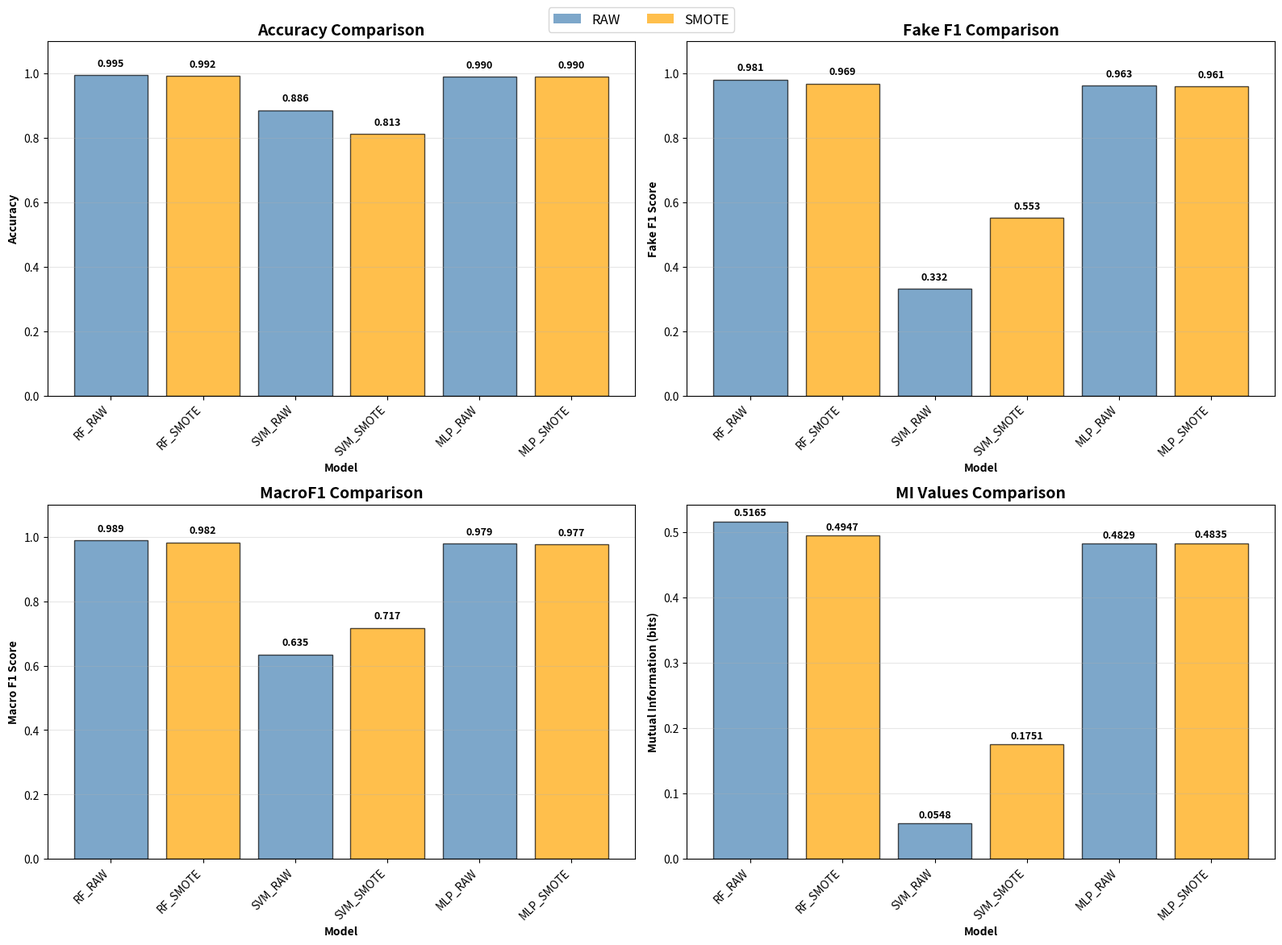

Write the Python code that produced this figure. (Note: this script raises an exception after producing the figure.)
"""
Phase 3: Results Summary and Analysis
Binary Classification - Fake Task Detection
Using Professor's MI Formula: I(X;Y) = H(X) - H(X|Y) with log2 (bits)
"""

import numpy as np
import matplotlib.pyplot as plt
import warnings
warnings.filterwarnings('ignore')


# Confusion matrices from Phase 2 results
# Format: (TP, FN, FP, TN)
confusion_matrices = {
    'RAW': {
        'RandomForest': (365, 14, 0, 2518),
        'SVM': (82, 297, 33, 2485),
        'MLP': (360, 19, 9, 2509)
    },
    'SMOTE': {
        'RandomForest': (364, 15, 8, 2510),
        'SVM': (336, 43, 500, 2018),
        'MLP': (365, 14, 16, 2502)
    }
}


def compute_mutual_information(TP, FN, FP, TN, verbose=False):
    """Calculate MI using I(X;Y) = H(X) - H(X|Y) with log2 (bits)"""
    Total = TP + FN + FP + TN
    
    # Prior probabilities
    P_fake = (TP + FN) / Total
    P_legit = (FP + TN) / Total
    
    # Initial entropy H(X)
    H_X = 0
    if P_fake > 0:
        H_X -= P_fake * np.log2(P_fake)
    if P_legit > 0:
        H_X -= P_legit * np.log2(P_legit)
    
    # Marginals for predictions
    P_pred_fake = (TP + FP) / Total
    P_pred_legit = (FN + TN) / Total
    
    # Posteriors
    P_fake_given_pred_fake = TP / (TP + FP) if (TP + FP) > 0 else 0
    P_fake_given_pred_legit = FN / (FN + TN) if (FN + TN) > 0 else 0
    
    # Binary entropy helper
    def binary_entropy(p):
        if p == 0 or p == 1:
            return 0
        return -p * np.log2(p) - (1 - p) * np.log2(1 - p)
    
    # Conditional entropies
    H_given_pred_fake = binary_entropy(P_fake_given_pred_fake)
    H_given_pred_legit = binary_entropy(P_fake_given_pred_legit)
    
    # Average conditional entropy H(X|Y)
    H_XY = P_pred_fake * H_given_pred_fake + P_pred_legit * H_given_pred_legit
    
    # Mutual Information
    MI = H_X - H_XY
    
    if verbose:
        print(f"  H(X)    = {H_X:.4f} bits")
        print(f"  H(X|Y)  = {H_XY:.4f} bits")
        print(f"  I(X;Y)  = {MI:.4f} bits")
    
    return MI, H_X, H_XY


def compute_metrics(TP, FN, FP, TN):
    """Compute all metrics from confusion matrix"""
    accuracy = (TP + TN) / (TP + TN + FP + FN)
    
    precision_fake = TP / (TP + FP) if (TP + FP) > 0 else 0
    recall_fake = TP / (TP + FN) if (TP + FN) > 0 else 0
    f1_fake = 2 * precision_fake * recall_fake / (precision_fake + recall_fake) if (precision_fake + recall_fake) > 0 else 0
    
    precision_legit = TN / (TN + FN) if (TN + FN) > 0 else 0
    recall_legit = TN / (TN + FP) if (TN + FP) > 0 else 0
    f1_legit = 2 * precision_legit * recall_legit / (precision_legit + recall_legit) if (precision_legit + recall_legit) > 0 else 0
    
    macro_f1 = (f1_fake + f1_legit) / 2
    
    return {
        'accuracy': accuracy,
        'precision_fake': precision_fake,
        'recall_fake': recall_fake,
        'f1_fake': f1_fake,
        'precision_legit': precision_legit,
        'recall_legit': recall_legit,
        'f1_legit': f1_legit,
        'macro_f1': macro_f1
    }


def task1_mutual_information():
    """TASK 1: Compute MI using professor's formula"""
    print("\n" + "="*60)
    print("TASK 1: MUTUAL INFORMATION")
    print("Formula: I(X;Y) = H(X) - H(X|Y) using log2 (bits)")
    print("="*60)
    
    mi_values = {}
    
    for setting in ['RAW', 'SMOTE']:
        print(f"\n{'='*60}")
        print(f"{setting} SETTING:")
        print(f"{'='*60}")
        mi_values[setting] = {}
        
        for model in ['RandomForest', 'SVM', 'MLP']:
            TP, FN, FP, TN = confusion_matrices[setting][model]
            print(f"\n{model}:")
            print(f"  TP={TP}, FN={FN}, FP={FP}, TN={TN}")
            mi, H_X, H_XY = compute_mutual_information(TP, FN, FP, TN, verbose=True)
            mi_values[setting][model] = mi
    
    return mi_values


def task2_normalized_weights(mi_values):
    """TASK 2: Compute normalized MI weights"""
    print("\n" + "="*60)
    print("TASK 2: NORMALIZED MI WEIGHTS")
    print("="*60)
    
    weights = {}
    
    for setting in ['RAW', 'SMOTE']:
        print(f"\nSETTING: {setting}")
        total_mi = sum(mi_values[setting].values())
        weights[setting] = {}
        
        for model in ['RandomForest', 'SVM', 'MLP']:
            weight = mi_values[setting][model] / total_mi
            weights[setting][model] = weight
            print(f"  {model:15s}: MI={mi_values[setting][model]:.6f}  Weight={weight:.4f}")
    
    return weights


def task3_full_metrics_table():
    """TASK 3: Compute and print full metrics table"""
    print("\n" + "="*60)
    print("TASK 3: FULL METRICS TABLE")
    print("="*60)
    
    all_metrics = {}
    
    for setting in ['RAW', 'SMOTE']:
        print(f"\n{'='*60}")
        print(f"SETTING: {setting}")
        print(f"{'='*60}")
        
        all_metrics[setting] = {}
        
        for model in ['RandomForest', 'SVM', 'MLP']:
            TP, FN, FP, TN = confusion_matrices[setting][model]
            metrics = compute_metrics(TP, FN, FP, TN)
            all_metrics[setting][model] = metrics
            
            setting_label = setting.lower()
            print(f"{setting_label} | {model:15s} | Acc={metrics['accuracy']:.4f} | "
                  f"Fake: P={metrics['precision_fake']:.4f} R={metrics['recall_fake']:.4f} "
                  f"F1={metrics['f1_fake']:.4f} | "
                  f"Legit: P={metrics['precision_legit']:.4f} R={metrics['recall_legit']:.4f} "
                  f"F1={metrics['f1_legit']:.4f} | "
                  f"MacroF1={metrics['macro_f1']:.4f}")
    
    return all_metrics


def task4_result_analysis(all_metrics, mi_values):
    """TASK 4: Automated result analysis"""
    print("\n" + "="*60)
    print("TASK 4: RESULT ANALYSIS")
    print("="*60)
    
    # Find best model overall
    best_model = None
    best_macro_f1 = 0
    for setting in ['RAW', 'SMOTE']:
        for model in ['RandomForest', 'SVM', 'MLP']:
            macro_f1 = all_metrics[setting][model]['macro_f1']
            if macro_f1 > best_macro_f1:
                best_macro_f1 = macro_f1
                best_model = (model, setting)
    
    print(f"\n1. BEST MODEL OVERALL:")
    print(f"   {best_model[0]} ({best_model[1]}) with MacroF1 = {best_macro_f1:.4f}")
    
    # Most improved by SMOTE
    improvements = {}
    for model in ['RandomForest', 'SVM', 'MLP']:
        raw_f1 = all_metrics['RAW'][model]['macro_f1']
        smote_f1 = all_metrics['SMOTE'][model]['macro_f1']
        improvements[model] = smote_f1 - raw_f1
    
    most_improved = max(improvements, key=improvements.get)
    print(f"\n2. MOST IMPROVED BY SMOTE:")
    print(f"   {most_improved} with gain of {improvements[most_improved]:+.4f}")
    
    # SMOTE effect on each model
    print(f"\n3. SMOTE EFFECT ON EACH MODEL:")
    for model in ['RandomForest', 'SVM', 'MLP']:
        gain = improvements[model]
        effect = "helped" if gain > 0 else "hurt"
        print(f"   {model:15s}: {effect} by {abs(gain):.4f}")
    
    # Best for catching fake tasks
    best_fake_recall = 0
    best_fake_model = None
    for setting in ['RAW', 'SMOTE']:
        for model in ['RandomForest', 'SVM', 'MLP']:
            recall = all_metrics[setting][model]['recall_fake']
            if recall > best_fake_recall:
                best_fake_recall = recall
                best_fake_model = (model, setting)
    
    print(f"\n4. BEST FOR CATCHING FAKE TASKS (Highest Fake Recall):")
    print(f"   {best_fake_model[0]} ({best_fake_model[1]}) with Recall = {best_fake_recall:.4f}")
    
    # Most precise model
    best_fake_precision = 0
    best_precise_model = None
    for setting in ['RAW', 'SMOTE']:
        for model in ['RandomForest', 'SVM', 'MLP']:
            precision = all_metrics[setting][model]['precision_fake']
            if precision > best_fake_precision:
                best_fake_precision = precision
                best_precise_model = (model, setting)
    
    print(f"\n5. MOST PRECISE MODEL (Highest Fake Precision):")
    print(f"   {best_precise_model[0]} ({best_precise_model[1]}) with Precision = {best_fake_precision:.4f}")
    
    # MI ranking
    print(f"\n6. MI RANKING:")
    for setting in ['RAW', 'SMOTE']:
        print(f"   {setting}:")
        sorted_mi = sorted(mi_values[setting].items(), key=lambda x: x[1], reverse=True)
        for rank, (model, mi) in enumerate(sorted_mi, 1):
            print(f"      {rank}. {model:15s}: MI = {mi:.6f} bits")


def task5_comparison_chart(all_metrics, mi_values):
    """TASK 5: Create combined comparison bar chart"""
    print("\n" + "="*60)
    print("TASK 5: GENERATING COMPARISON CHART")
    print("="*60)
    
    models = ['RandomForest', 'SVM', 'MLP']
    x_labels = ['RF_RAW', 'RF_SMOTE', 'SVM_RAW', 'SVM_SMOTE', 'MLP_RAW', 'MLP_SMOTE']
    
    # Prepare data
    accuracy_data = []
    fake_f1_data = []
    macro_f1_data = []
    mi_data = []
    colors = []
    
    for model in models:
        for setting in ['RAW', 'SMOTE']:
            accuracy_data.append(all_metrics[setting][model]['accuracy'])
            fake_f1_data.append(all_metrics[setting][model]['f1_fake'])
            macro_f1_data.append(all_metrics[setting][model]['macro_f1'])
            mi_data.append(mi_values[setting][model])
            colors.append('steelblue' if setting == 'RAW' else 'orange')
    
    # Create figure
    fig, axes = plt.subplots(2, 2, figsize=(16, 12))
    
    # Subplot 1: Accuracy
    bars1 = axes[0, 0].bar(range(6), accuracy_data, color=colors, alpha=0.7, edgecolor='black')
    axes[0, 0].set_xlabel('Model', fontweight='bold')
    axes[0, 0].set_ylabel('Accuracy', fontweight='bold')
    axes[0, 0].set_title('Accuracy Comparison', fontweight='bold', fontsize=14)
    axes[0, 0].set_xticks(range(6))
    axes[0, 0].set_xticklabels(x_labels, rotation=45, ha='right')
    axes[0, 0].set_ylim([0, 1.1])
    axes[0, 0].grid(axis='y', alpha=0.3)
    for i, (bar, val) in enumerate(zip(bars1, accuracy_data)):
        axes[0, 0].text(bar.get_x() + bar.get_width()/2, bar.get_height() + 0.02, 
                       f'{val:.3f}', ha='center', va='bottom', fontsize=9, fontweight='bold')
    
    # Subplot 2: Fake F1
    bars2 = axes[0, 1].bar(range(6), fake_f1_data, color=colors, alpha=0.7, edgecolor='black')
    axes[0, 1].set_xlabel('Model', fontweight='bold')
    axes[0, 1].set_ylabel('Fake F1 Score', fontweight='bold')
    axes[0, 1].set_title('Fake F1 Comparison', fontweight='bold', fontsize=14)
    axes[0, 1].set_xticks(range(6))
    axes[0, 1].set_xticklabels(x_labels, rotation=45, ha='right')
    axes[0, 1].set_ylim([0, 1.1])
    axes[0, 1].grid(axis='y', alpha=0.3)
    for i, (bar, val) in enumerate(zip(bars2, fake_f1_data)):
        axes[0, 1].text(bar.get_x() + bar.get_width()/2, bar.get_height() + 0.02, 
                       f'{val:.3f}', ha='center', va='bottom', fontsize=9, fontweight='bold')
    
    # Subplot 3: MacroF1
    bars3 = axes[1, 0].bar(range(6), macro_f1_data, color=colors, alpha=0.7, edgecolor='black')
    axes[1, 0].set_xlabel('Model', fontweight='bold')
    axes[1, 0].set_ylabel('Macro F1 Score', fontweight='bold')
    axes[1, 0].set_title('MacroF1 Comparison', fontweight='bold', fontsize=14)
    axes[1, 0].set_xticks(range(6))
    axes[1, 0].set_xticklabels(x_labels, rotation=45, ha='right')
    axes[1, 0].set_ylim([0, 1.1])
    axes[1, 0].grid(axis='y', alpha=0.3)
    for i, (bar, val) in enumerate(zip(bars3, macro_f1_data)):
        axes[1, 0].text(bar.get_x() + bar.get_width()/2, bar.get_height() + 0.02, 
                       f'{val:.3f}', ha='center', va='bottom', fontsize=9, fontweight='bold')
    
    # Subplot 4: MI Values
    bars4 = axes[1, 1].bar(range(6), mi_data, color=colors, alpha=0.7, edgecolor='black')
    axes[1, 1].set_xlabel('Model', fontweight='bold')
    axes[1, 1].set_ylabel('Mutual Information (bits)', fontweight='bold')
    axes[1, 1].set_title('MI Values Comparison', fontweight='bold', fontsize=14)
    axes[1, 1].set_xticks(range(6))
    axes[1, 1].set_xticklabels(x_labels, rotation=45, ha='right')
    axes[1, 1].grid(axis='y', alpha=0.3)
    for i, (bar, val) in enumerate(zip(bars4, mi_data)):
        axes[1, 1].text(bar.get_x() + bar.get_width()/2, bar.get_height() + 0.005, 
                       f'{val:.4f}', ha='center', va='bottom', fontsize=9, fontweight='bold')
    
    # Add legend
    from matplotlib.patches import Patch
    legend_elements = [Patch(facecolor='steelblue', alpha=0.7, label='RAW'),
                      Patch(facecolor='orange', alpha=0.7, label='SMOTE')]
    fig.legend(handles=legend_elements, loc='upper center', ncol=2, fontsize=12, 
              bbox_to_anchor=(0.5, 0.98))
    
    plt.tight_layout(rect=[0, 0, 1, 0.97])
    plt.savefig('Data/phase3_comparison.png', dpi=300, bbox_inches='tight')
    print("\n✓ Saved: Data/phase3_comparison.png")
    plt.close()


def main():
    """Main execution"""
    print("\n" + "="*60)
    print("PHASE 3: RESULTS SUMMARY AND ANALYSIS")
    print("Using Professor's MI Formula: I(X;Y) = H(X) - H(X|Y)")
    print("="*60)
    
    # Task 1: Mutual Information
    mi_values = task1_mutual_information()
    
    # Task 2: Normalized Weights
    weights = task2_normalized_weights(mi_values)
    
    # Task 3: Full Metrics Table
    all_metrics = task3_full_metrics_table()
    
    # Task 4: Result Analysis
    task4_result_analysis(all_metrics, mi_values)
    
    # Task 5: Comparison Chart
    task5_comparison_chart(all_metrics, mi_values)
    
    print("\n" + "="*60)
    print("PHASE 3 COMPLETED SUCCESSFULLY!")
    print("="*60)
    print("\nGenerated Files:")
    print("  • Data/phase3_comparison.png")
    print("="*60 + "\n")


if __name__ == "__main__":
    main()
